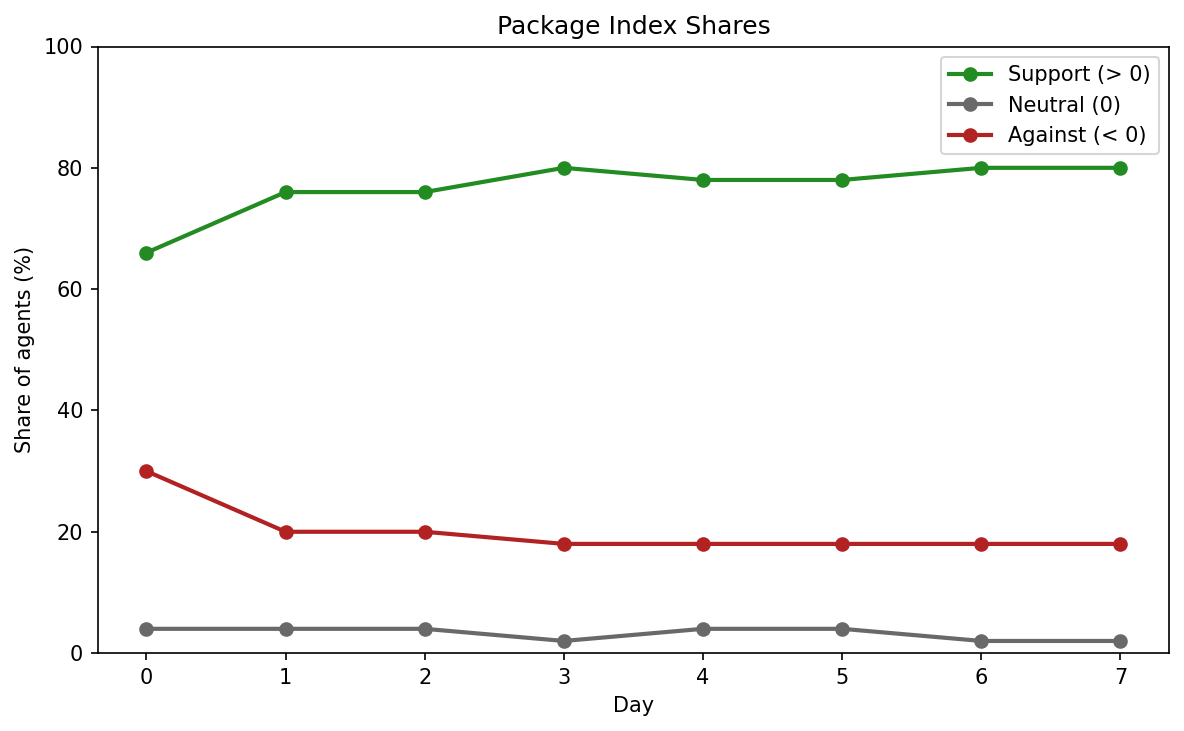

The data file committed next to this chart (first rows):
day, index_name, package_scope, n_agents, n_support, support_pct, n_neutral, neutral_pct, n_against, against_pct
0, ProClimatePolSupp, climate_policy_package, 50, 33, 66.0, 2, 4.0, 15, 30.0
1, ProClimatePolSupp, climate_policy_package, 50, 38, 76.0, 2, 4.0, 10, 20.0
2, ProClimatePolSupp, climate_policy_package, 50, 38, 76.0, 2, 4.0, 10, 20.0
3, ProClimatePolSupp, climate_policy_package, 50, 40, 80.0, 1, 2.0, 9, 18.0
4, ProClimatePolSupp, climate_policy_package, 50, 39, 78.0, 2, 4.0, 9, 18.0
5, ProClimatePolSupp, climate_policy_package, 50, 39, 78.0, 2, 4.0, 9, 18.0
6, ProClimatePolSupp, climate_policy_package, 50, 40, 80.0, 1, 2.0, 9, 18.0
7, ProClimatePolSupp, climate_policy_package, 50, 40, 80.0, 1, 2.0, 9, 18.0
